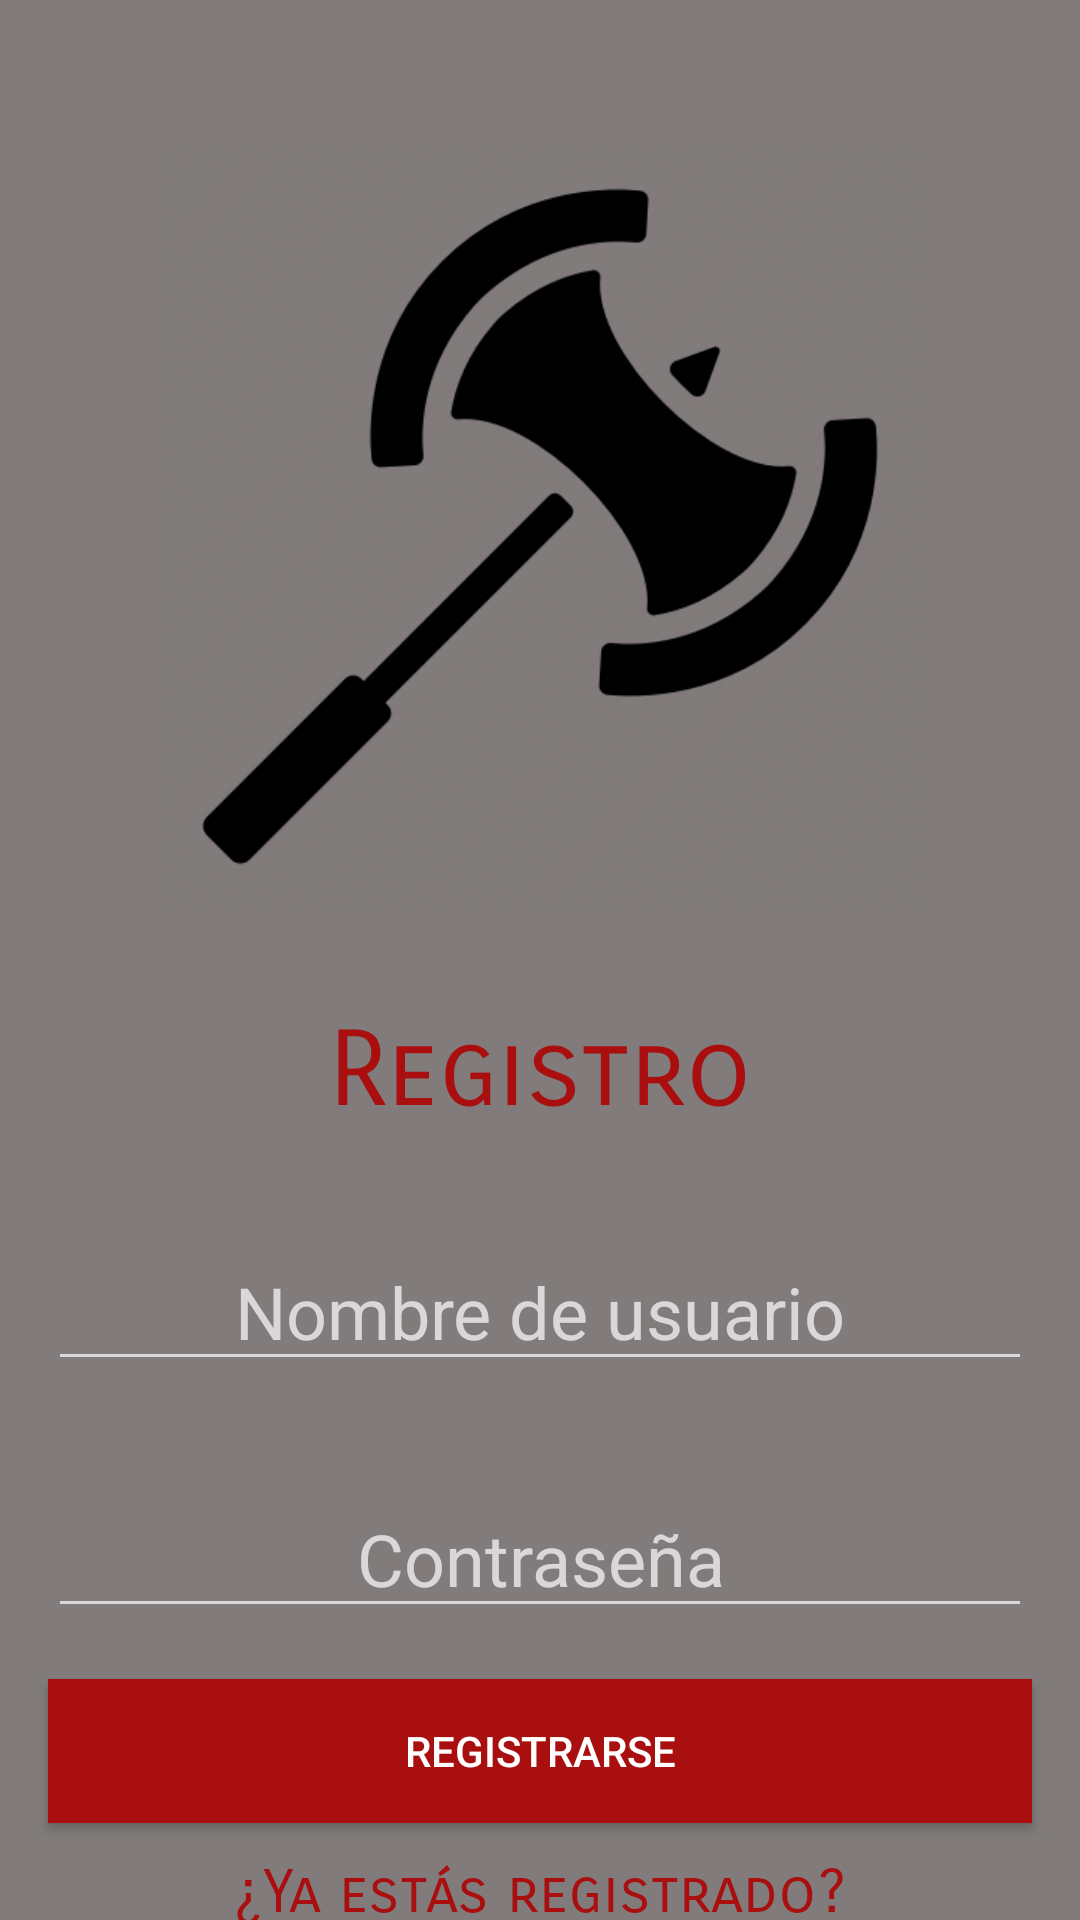

Here is an Android app screen rendered from its layout file. Give the layout XML and the strings, colors and styles it references.
<!-- AndroidManifest.xml: application theme Theme.AppCompat.NoActionBar -->
<!-- res/layout/activity_registro.xml -->
<?xml version="1.0" encoding="utf-8"?>
<androidx.constraintlayout.widget.ConstraintLayout xmlns:android="http://schemas.android.com/apk/res/android"
    xmlns:app="http://schemas.android.com/apk/res-auto"
    xmlns:tools="http://schemas.android.com/tools"
    android:layout_width="match_parent"
    android:layout_height="match_parent"
    android:background="#817B7B"
    tools:context=".Login">

    <LinearLayout
        android:layout_width="match_parent"
        android:layout_height="match_parent"
        android:orientation="vertical">

        <Space
            android:layout_width="match_parent"
            android:layout_height="48dp" />

        <ImageView
            android:id="@+id/imageView"
            android:layout_width="match_parent"
            android:layout_height="255dp"
            app:srcCompat="@drawable/rolgameicon"
            tools:src="@drawable/rolgameicon" />

        <Space
            android:layout_width="match_parent"
            android:layout_height="33dp" />

        <TextView
            android:id="@+id/textView3"
            android:layout_width="match_parent"
            android:layout_height="wrap_content"
            android:text="Registro"
            android:textAlignment="center"
            android:textAllCaps="false"
            android:textColor="#AA0F0F"
            android:textSize="35dp"
            app:fontFamily="sans-serif-smallcaps" />

        <Space
            android:layout_width="match_parent"
            android:layout_height="33dp" />

        <EditText
            android:id="@+id/textUsername"
            android:layout_width="match_parent"
            android:layout_height="wrap_content"
            android:layout_marginStart="16dp"
            android:layout_marginEnd="16dp"
            android:hint="Nombre de usuario"
            android:textAlignment="center"
            android:textSize="24sp" />

        <Space
            android:layout_width="match_parent"
            android:layout_height="33dp" />

        <EditText
            android:id="@+id/textPassword"
            android:layout_width="match_parent"
            android:layout_height="wrap_content"
            android:layout_marginStart="16dp"
            android:layout_marginEnd="16dp"
            android:textAlignment="center"
            android:textSize="24sp"
            android:ems="10"
            android:inputType="textPassword"
            android:hint="Contraseña"/>

        <Space
            android:layout_width="match_parent"
            android:layout_height="17dp" />

        <Button
            android:id="@+id/buttonRegistro"
            android:layout_width="match_parent"
            android:layout_height="wrap_content"
            android:layout_marginStart="16dp"
            android:layout_marginEnd="16dp"
            android:background="#AA0F0F"
            android:text="Registrarse"
            android:textAlignment="center" />

        <Space
            android:layout_width="match_parent"
            android:layout_height="11dp" />

        <TextView
            android:id="@+id/textView"
            android:layout_width="match_parent"
            android:layout_height="wrap_content"
            android:onClick="goToLogin"
            android:text="¿Ya estás registrado?"
            android:textAlignment="center"
            android:textColor="#AA0F0F"
            android:textSize="20sp"
            app:fontFamily="sans-serif-smallcaps" />

    </LinearLayout>
</androidx.constraintlayout.widget.ConstraintLayout>
<!-- resources referenced by this layout -->
<resources>
  <!-- drawable rolgameicon: png bitmap (drawable, 25042 bytes) -->
</resources>
